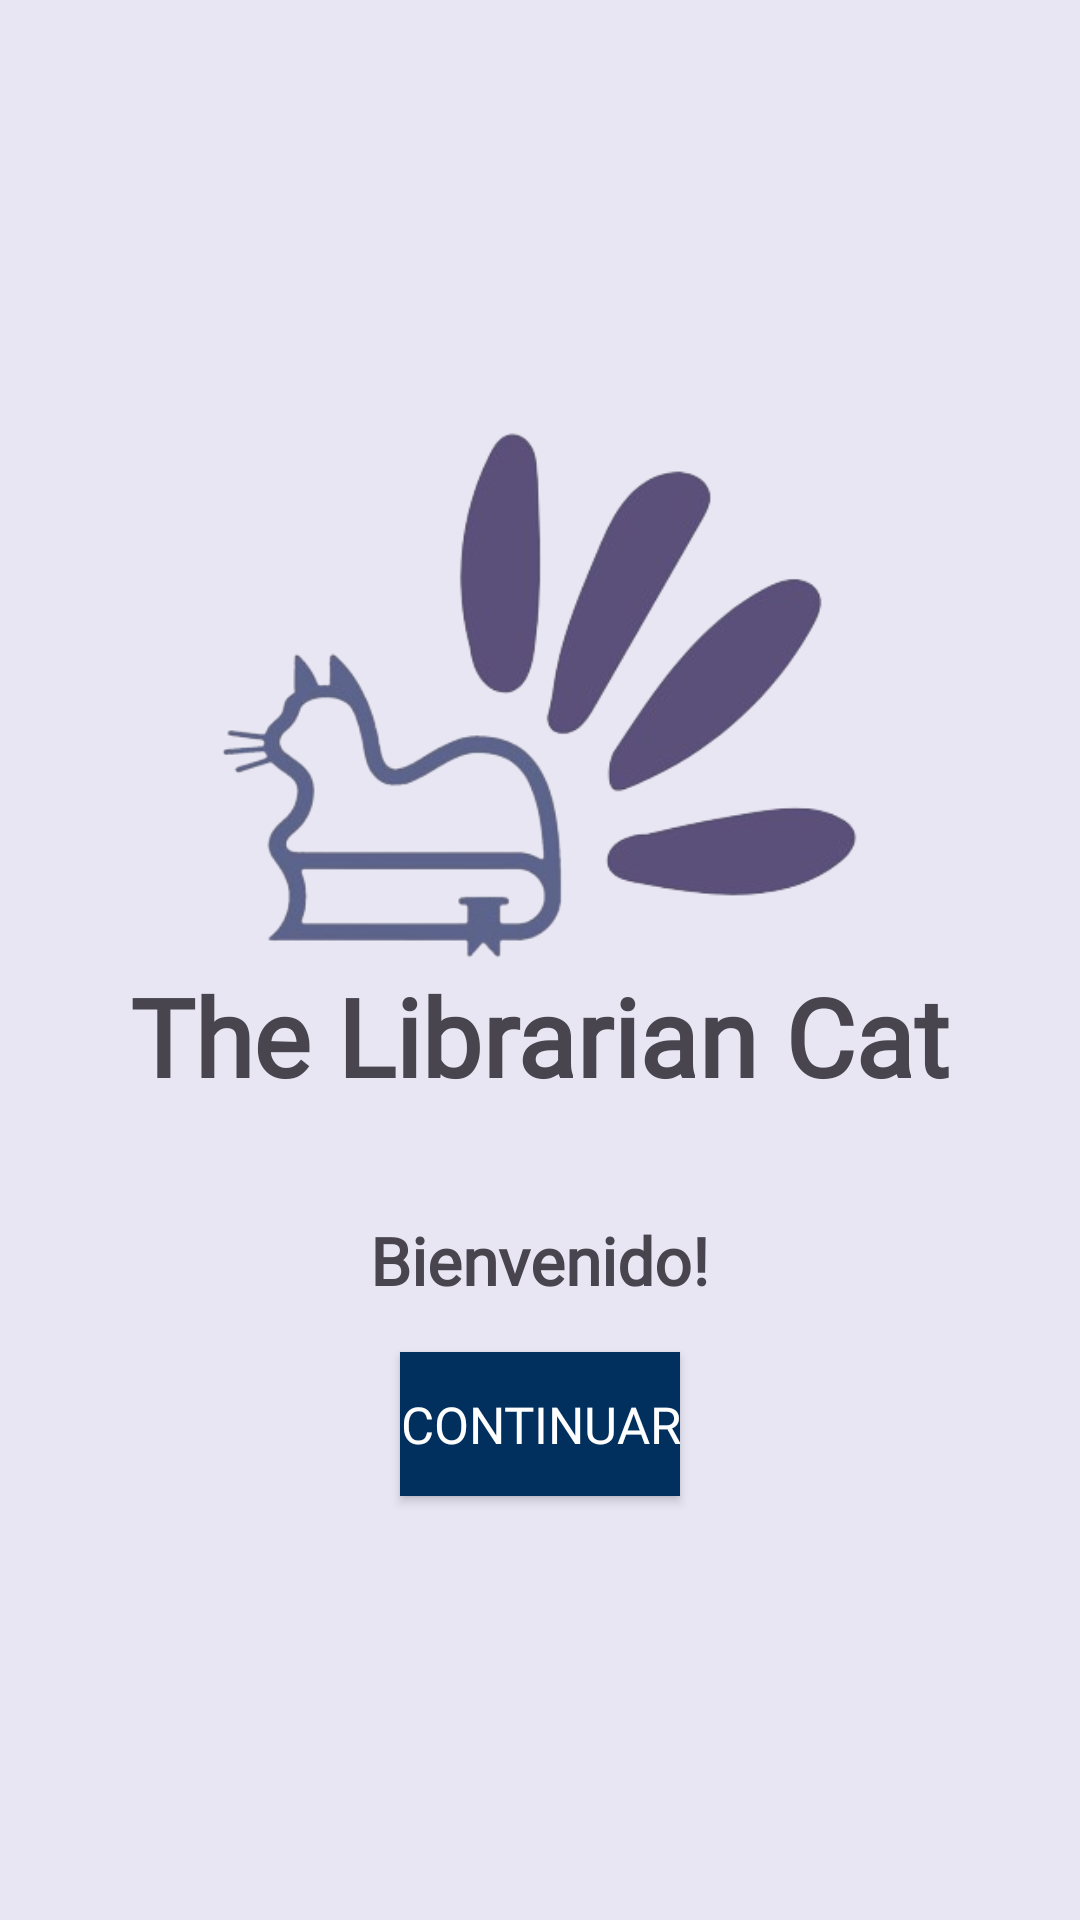

Layout XML and referenced resources for this Android screen:
<!-- AndroidManifest.xml: application theme Theme.ProyectoFinalDAMI -->
<!-- res/layout/splash_activity.xml -->
<?xml version="1.0" encoding="utf-8"?>
<LinearLayout xmlns:android="http://schemas.android.com/apk/res/android"
    android:layout_width="match_parent"
    android:layout_height="match_parent"
    android:background="@color/bonewhite"
    android:gravity="center"
    android:orientation="vertical">


    <ImageView
        android:layout_width="wrap_content"
        android:layout_height="180dp"
        android:contentDescription="Logo"
        android:src="@drawable/logo" />

    <TextView
        android:layout_width="wrap_content"
        android:layout_height="wrap_content"
        android:layout_marginBottom="36dp"
        android:fontFamily="@font/zcool_qingke_huangyou"
        android:text="@string/app_name"
        android:textSize="36sp"
        android:textStyle="bold" />

    <TextView

        android:id="@+id/tvBienvenido"
        android:layout_width="wrap_content"
        android:layout_height="wrap_content"
        android:fontFamily="@font/zcool_qingke_huangyou"
        android:text="Bienvenido!"
        android:textSize="22sp"
        android:textStyle="bold" />

    
    <Button
        android:id="@+id/btnContinuar"
        android:layout_width="wrap_content"
        android:layout_height="wrap_content"
        android:layout_marginTop="16dp"
        android:background="@color/darkblue"
        android:backgroundTint="@color/darkblue"
        android:fontFamily="@font/zcool_qingke_huangyou"
        android:text="Continuar"
        android:textColor="@android:color/white"
        android:textSize="17sp" />

</LinearLayout>
<!-- resources referenced by this layout -->
<resources>
  <color name="bonewhite">#e8e6f3</color>
  <color name="darkblue">#02305E</color>
  <!-- drawable logo: png bitmap (drawable, 52563 bytes) -->
  <string name="app_name">The Librarian Cat</string>
  <style name="Theme.ProyectoFinalDAMI" parent="Base.Theme.ProyectoFinalDAMI" />
  <style name="Base.Theme.ProyectoFinalDAMI" parent="Theme.Material3.DayNight.NoActionBar">
          
          
      </style>
</resources>
